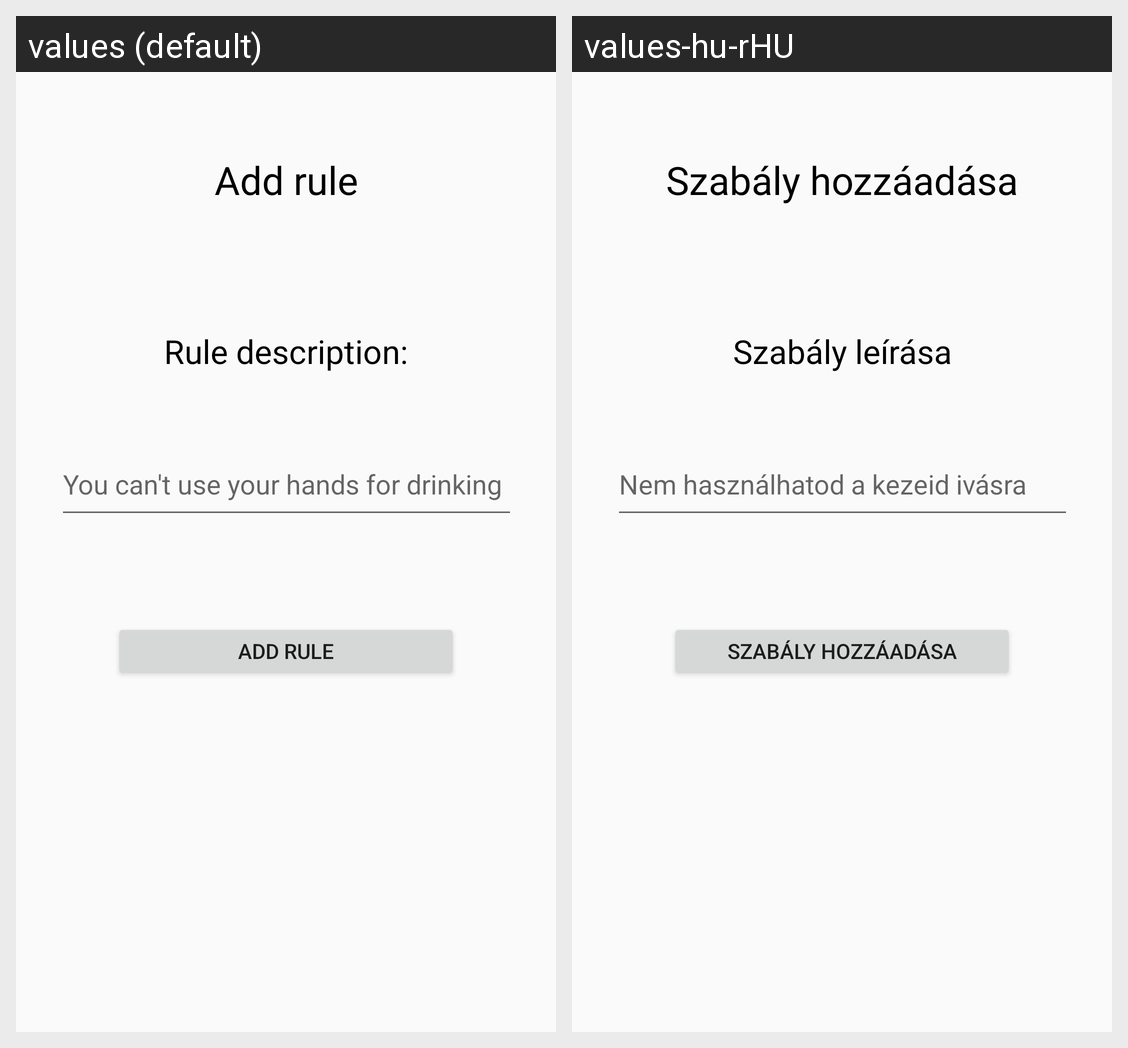

This grid shows one Android layout under two languages. Give, for every string resource on the screen, its name, the default text and each shown locale's text.
Android screen res/layout/add_new_rule_layout.xml rendered under 2 locales, left to right: values (default), values-hu-rHU. Device: Nexus 5 (rendered at 1080×1920; each locale shown at half size, 540×960, under a caption strip naming it); theme AppTheme.Fullscreen.
Strings drawn on this screen, with the default value and each locale's value (text and hints the layout hard-codes, and strings that could not be matched under every locale, appear in the picture but are not listed):

add_rule
  values: Add rule
  values-hu-rHU: Szabály hozzáadása

rule_name
  values: Rule description:
  values-hu-rHU: Szabály leírása

rule_ex
  values: You can't use your hands for drinking
  values-hu-rHU: Nem használhatod a kezeid ivásra
